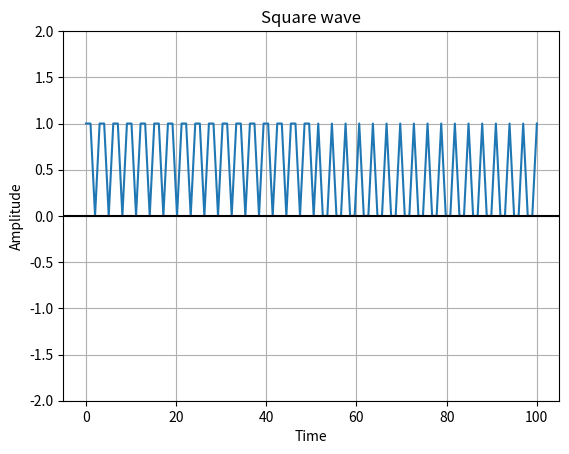

Source code (Python):
import matplotlib.pyplot as plot
import numpy as np


# Sampling rate 1000 hz / second

t = np.linspace(0, 100, 100, endpoint=True)


def square(t):
    T = 3
    D = 0.5
    return max((-1) ** int((t % T) / T >= D), 0)


plot.plot(t, list(map(square, t)))
# Give a title for the square wave plot
plot.title("Square wave")

plot.xlabel("Time")
plot.ylabel("Amplitude")


plot.grid(True, which="both")
plot.axhline(y=0, color="k")
plot.ylim(-2, 2)

plot.show()
